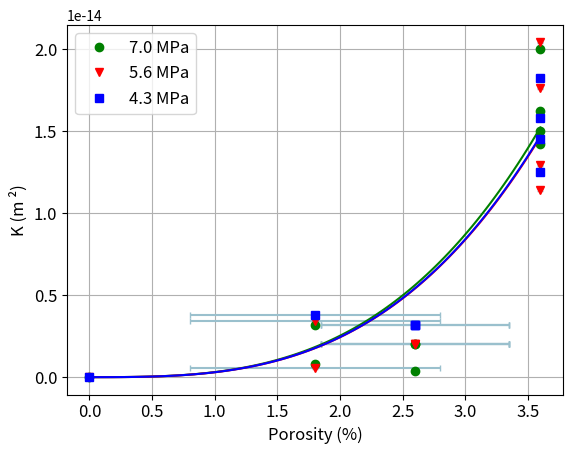

This chart was generated by the following Python code:
import numpy as np
import matplotlib.pyplot as plt
from scipy.optimize import curve_fit
import math

# Define the formula you want to fit
def K1(porosity, C1):
    return C1* ((porosity/100)**3) / (1 - porosity/100)**2


k1_error_600 = np.array([0, 3.4e-17, 3.4e-17, 3.4e-17, 0])
k1_error_800 = np.array([0, 3.4e-17, 3.4e-17, 3.4e-17, 0, 0])
k1_error_1000 = np.array([0, 3.4e-17, 3.4e-17, 0, 0, 0])




# Porosity of CT4, CT5, CT6 CT1, TT1
porosity_data_600 = np.array([0, 2.6, 2.6, 2.6, 1.8, 3.6, 3.6, 3.6, 3.6])
porosity_data_800 = np.array([0, 2.6, 2.6, 2.6, 1.8, 1.8, 3.6, 3.6, 3.6, 3.6])
porosity_data_1000 = np.array([0, 2.6, 2.6, 2.6, 1.8, 1.8, 3.6, 3.6, 3.6, 3.6])

# Make an Array of Empirical Data CT4, CT5, CT1, TT1
empirical_data_600_K= np.array([0, 3.2e-15, 3.2e-15, 3.2e-15, 3.8e-15, 1.82e-14, 1.25e-14, 1.58e-14, 1.45e-14])
empirical_data_800_K= np.array([0, 2e-15, 2e-15, 2e-15, 5.6e-16, 3.4e-15, 1.14e-14, 2.04e-14, 1.76e-14, 1.29e-14])
empirical_data_1000_K= np.array([0, 2e-15, 2e-15, 3.6e-16, 0.8e-15, 3.2e-15, 2.0e-14, 1.42e-14, 1.5e-14, 1.62e-14])

# Compute Error
porosity_error_600 = np.array([0, 0.75, 0.75, 0.75, 1.0, 0, 0, 0, 0])
porosity_error_800 = np.array([0, 0.75, 0.75, 0.75, 1.0, 1.0, 0, 0, 0, 0])
porosity_error_1000 = np.array([0, 0.75, 0.75, 0, 0, 0, 0, 0, 0, 0])

k1_error_600 = np.array([0, 3.4e-17, 3.4e-17, 3.4e-17, 3.4e-17, 3.4e-17, 3.4e-17, 3.4e-17, 3.4e-17])
k1_error_800 = np.array([3.4e-17, 3.4e-17 , 3.4e-17, 3.4e-17, 3.4e-17, 3.4e-17, 3.4e-17, 3.4e-17, 3.4e-17, 3.4e-17])
k1_error_1000 = np.array([0, 3.4e-17, 3.4e-17, 3.4e-17, 3.4e-17, 3.4e-17, 3.4e-17, 3.4e-17, 3.4e-17, 3.4e-17])


# Perform the curve fit to find the best fit parameter
fit_param, _ = curve_fit(K1, porosity_data_600, empirical_data_600_K)

# Get the best fit parameter
C_fit_600 = fit_param[0]
print(C_fit_600)

# Generate points for the best fit curve
porosity_fit = np.linspace(min(porosity_data_600), max(porosity_data_600), 100)
empirical_parameter_fit_600 = K1(porosity_fit, C_fit_600)


squaredDiffs = np.square(empirical_data_600_K - K1(porosity_data_600, C_fit_600))
squaredDiffsFromMean = np.square(empirical_data_600_K - np.mean(empirical_data_600_K))
rSquared = 1 - np.sum(squaredDiffs) / np.sum(squaredDiffsFromMean)

print("R\u00B2 = " + str(rSquared))




# Perform the curve fit to find the best fit parameter
fit_param, _ = curve_fit(K1, porosity_data_800, empirical_data_800_K)

# Get the best fit parameter
C_fit_800 = fit_param[0]
print(C_fit_800)

# Generate points for the best fit curve
porosity_fit = np.linspace(min(porosity_data_800), max(porosity_data_800), 100)
empirical_parameter_fit_800 = K1(porosity_fit, C_fit_800)


squaredDiffs = np.square(empirical_data_800_K - K1(porosity_data_800, C_fit_800))
squaredDiffsFromMean = np.square(empirical_data_800_K - np.mean(empirical_data_800_K))
rSquared = 1 - np.sum(squaredDiffs) / np.sum(squaredDiffsFromMean)

print("R\u00B2 = " + str(rSquared))



# Perform the curve fit to find the best fit parameter
fit_param, _ = curve_fit(K1, porosity_data_1000, empirical_data_1000_K)

# Get the best fit parameter
C_fit_1000 = fit_param[0]
print(C_fit_1000)

# Generate points for the best fit curve
porosity_fit = np.linspace(min(porosity_data_1000), max(porosity_data_1000), 100)
empirical_parameter_fit_1000 = K1(porosity_fit, C_fit_1000)

squaredDiffs = np.square(empirical_data_1000_K - K1(porosity_data_1000, C_fit_1000))
squaredDiffsFromMean = np.square( empirical_data_1000_K - np.mean(empirical_data_1000_K))
rSquared = 1 - np.sum(squaredDiffs) / np.sum(squaredDiffsFromMean)

print("R\u00B2 = " + str(rSquared))

# Plot the experimental data and the best fit curve
light_blue = '#9AC0CD'  # Hexadecimal color code for light blue
plt.errorbar(porosity_data_600, empirical_data_600_K, xerr=porosity_error_600, yerr=k1_error_600, color = light_blue,  capsize = 2, linestyle='')
plt.errorbar(porosity_data_800, empirical_data_800_K, xerr=porosity_error_800, yerr=k1_error_800, color = light_blue, capsize = 2, linestyle='')
plt.errorbar(porosity_data_1000, empirical_data_1000_K, xerr=porosity_error_1000, yerr=k1_error_1000, color = light_blue, capsize = 2, linestyle='')
plt.plot(porosity_data_1000, empirical_data_1000_K, 'go', label='7.0 MPa')
plt.plot(porosity_fit, empirical_parameter_fit_1000, 'g-')
plt.plot(porosity_data_800, empirical_data_800_K, 'rv', label='5.6 MPa')
plt.plot(porosity_fit, empirical_parameter_fit_800, 'r-')
plt.plot(porosity_data_600, empirical_data_600_K, 'bs', label='4.3 MPa')
plt.plot(porosity_fit, empirical_parameter_fit_600, 'b-')
plt.xlabel('Porosity (%)', fontsize = 12)
plt.ylabel('K (m \u00B2)', fontsize = 12)
plt.tick_params(axis='both', which='major', labelsize=12)
# plt.fill_between(empirical_data_600_K, minimum_porosity_error_600, maximum_porosity_error_600, color ='blue', alpha = 0.2)
# plt.fill_between(empirical_data_800_K, minimum_porosity_error_800, maximum_porosity_error_800, color ='red')
# plt.fill_between(empirical_data_1000_K, minimum_porosity_error_1000, maximum_porosity_error_1000, color ='green')

plt.legend(fontsize = 12)
# plt.yscale('log')
# plt.xscale('log')
plt.grid(True)
plt.show()



